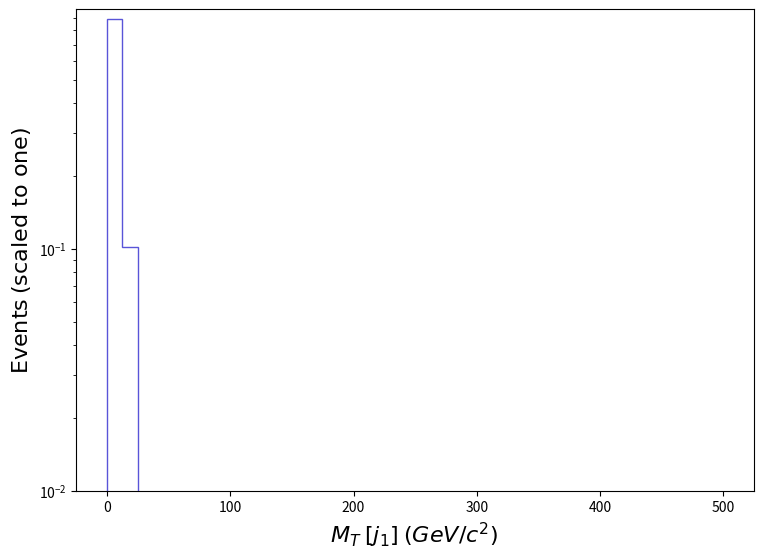

Source code (Python): (Note: this script raises an exception after producing the figure.)
def selection_4():

    # Library import
    import numpy
    import matplotlib
    import matplotlib.pyplot   as plt
    import matplotlib.gridspec as gridspec

    # Library version
    matplotlib_version = matplotlib.__version__
    numpy_version      = numpy.__version__

    # Histo binning
    xBinning = numpy.linspace(0.0,500.0,41,endpoint=True)

    # Creating data sequence: middle of each bin
    xData = numpy.array([6.25,18.75,31.25,43.75,56.25,68.75,81.25,93.75,106.25,118.75,131.25,143.75,156.25,168.75,181.25,193.75,206.25,218.75,231.25,243.75,256.25,268.75,281.25,293.75,306.25,318.75,331.25,343.75,356.25,368.75,381.25,393.75,406.25,418.75,431.25,443.75,456.25,468.75,481.25,493.75])

    # Creating weights for histo: y5_MT_MET_0
    y5_MT_MET_0_weights = numpy.array([0.8902224000634218,0.10205225361199768,0.006399969874421005,0.0013253764501595326,0.0,0.0,0.0,0.0,0.0,0.0,0.0,0.0,0.0,0.0,0.0,0.0,0.0,0.0,0.0,0.0,0.0,0.0,0.0,0.0,0.0,0.0,0.0,0.0,0.0,0.0,0.0,0.0,0.0,0.0,0.0,0.0,0.0,0.0,0.0,0.0])

    # Creating a new Canvas
    fig   = plt.figure(figsize=(8.75,6.25),dpi=80)
    frame = gridspec.GridSpec(1,1)
    pad   = fig.add_subplot(frame[0])

    # Creating a new Stack
    pad.hist(x=xData, bins=xBinning, weights=y5_MT_MET_0_weights,\
             label="$tag\_1\_pythia8\_BasicReco$", histtype="step", rwidth=1.0,\
             color=None, edgecolor="#5954d8", linewidth=1, linestyle="solid",\
             bottom=None, cumulative=False, density=False, align="mid", orientation="vertical")


    # Axis
    plt.rc('text',usetex=False)
    plt.xlabel(r"$M_{T}$ $[ j_{1} ]$ $(GeV/c^{2})$ ",\
               fontsize=16,color="black")
    plt.ylabel(r"$\mathrm{Events}$ $(\mathrm{scaled}\ \mathrm{to}\ \mathrm{one})$",\
               fontsize=16,color="black")

    # Boundary of y-axis
    ymax=(numpy.array([y5_MT_MET_0_weights.max()])).max()*1.1
    #ymin=0 # linear scale
    ymin=min([x for x in (numpy.array([y5_MT_MET_0_weights.min(),1.])) if x])/100. # log scale
    plt.gca().set_ylim(ymin,ymax)

    # Log/Linear scale for X-axis
    plt.gca().set_xscale("linear")
    #plt.gca().set_xscale("log",nonpositive="clip")

    # Log/Linear scale for Y-axis
    #plt.gca().set_yscale("linear")
    plt.gca().set_yscale("log",nonpositive="clip")

    # Saving the image
    plt.savefig('../../HTML/MadAnalysis5job_0/selection_4.png')

# Running!
if __name__ == '__main__':
    selection_4()
